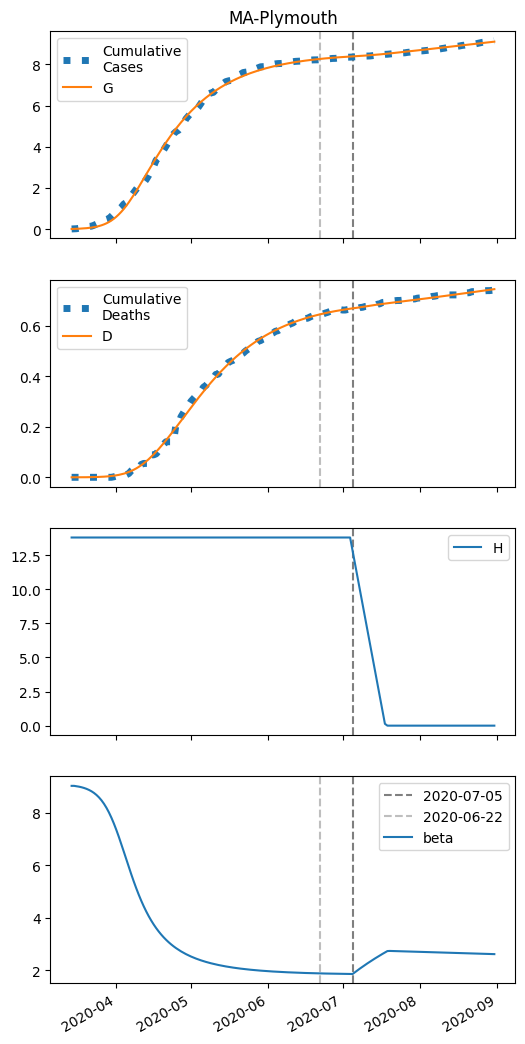

The file beside this chart, header and first rows:
series, 2020-03-14, 2020-03-15, 2020-03-16, 2020-03-17, 2020-03-18, 2020-03-19, 2020-03-20, 2020-03-21, 2020-03-22, 2020-03-23, 2020-03-24, 2020-03-25, 2020-03-26, 2020-03-27, 2020-03-28, 2020-03-29, 2020-03-30, 2020-03-31, 2020-04-01, 2020-04-02, 2020-04-03, 2020-04-04, 2020-04-05
S, 19488, 19484, 19480, 19475, 19468, 19460, 19449, 19437, 19421, 19401, 19377, 19347, 19311, 19267, 19214, 19152, 19078, 18991, 18892, 18779, 18653, 18513, 18360
I, 10.0, 12.55, 15.75, 19.74, 24.74, 30.97, 38.72, 48.35, 60.27, 74.97, 93.02, 115.1, 141.8, 173.9, 212.3, 257.6, 310.3, 370.9, 439.6, 516.3, 600.3, 690.8, 786.6
IH, 0.0, 0.4, 0.7749, 1.158, 1.58, 2.067, 2.648, 3.355, 4.222, 5.29, 6.607, 8.227, 10.21, 12.64, 15.58, 19.11, 23.34, 28.33, 34.16, 40.88, 48.53, 57.11, 66.58
IN, 0.4243, 0.827, 1.317, 1.918, 2.658, 3.572, 4.704, 6.107, 7.846, 10, 12.67, 15.97, 20.04, 25.03, 31.14, 38.55, 47.51, 58.25, 71.02, 86.05, 103.6, 123.7, 146.7
D, 0.01, 0.01, 0.03149, 0.07313, 0.1354, 0.2203, 0.3313, 0.4736, 0.6539, 0.8808, 1.165, 1.52, 1.962, 2.511, 3.19, 4.027, 5.054, 6.308, 7.83, 9.666, 11.86, 14.47, 17.54
R, 0.0, 0.02167, 0.1696, 0.4416, 0.8457, 1.399, 2.128, 3.068, 4.266, 5.782, 7.691, 10.08, 13.07, 16.8, 21.41, 27.12, 34.14, 42.73, 53.2, 65.85, 81.05, 99.16, 120.6
G, 10.0, 13.38, 17.61, 22.9, 29.52, 37.79, 48.1, 60.92, 76.82, 96.49, 120.7, 150.4, 186.6, 230.5, 283.2, 345.9, 419.9, 506.1, 605.4, 718.3, 844.8, 984.8, 1138
H, 13793, 13793, 13793, 13793, 13793, 13793, 13793, 13793, 13793, 13793, 13793, 13793, 13793, 13793, 13793, 13793, 13793, 13793, 13793, 13793, 13793, 13793, 13793
beta, 9.029, 9.029, 9.015, 8.997, 8.975, 8.948, 8.914, 8.873, 8.821, 8.759, 8.682, 8.59, 8.479, 8.348, 8.194, 8.017, 7.816, 7.592, 7.346, 7.082, 6.803, 6.516, 6.226
